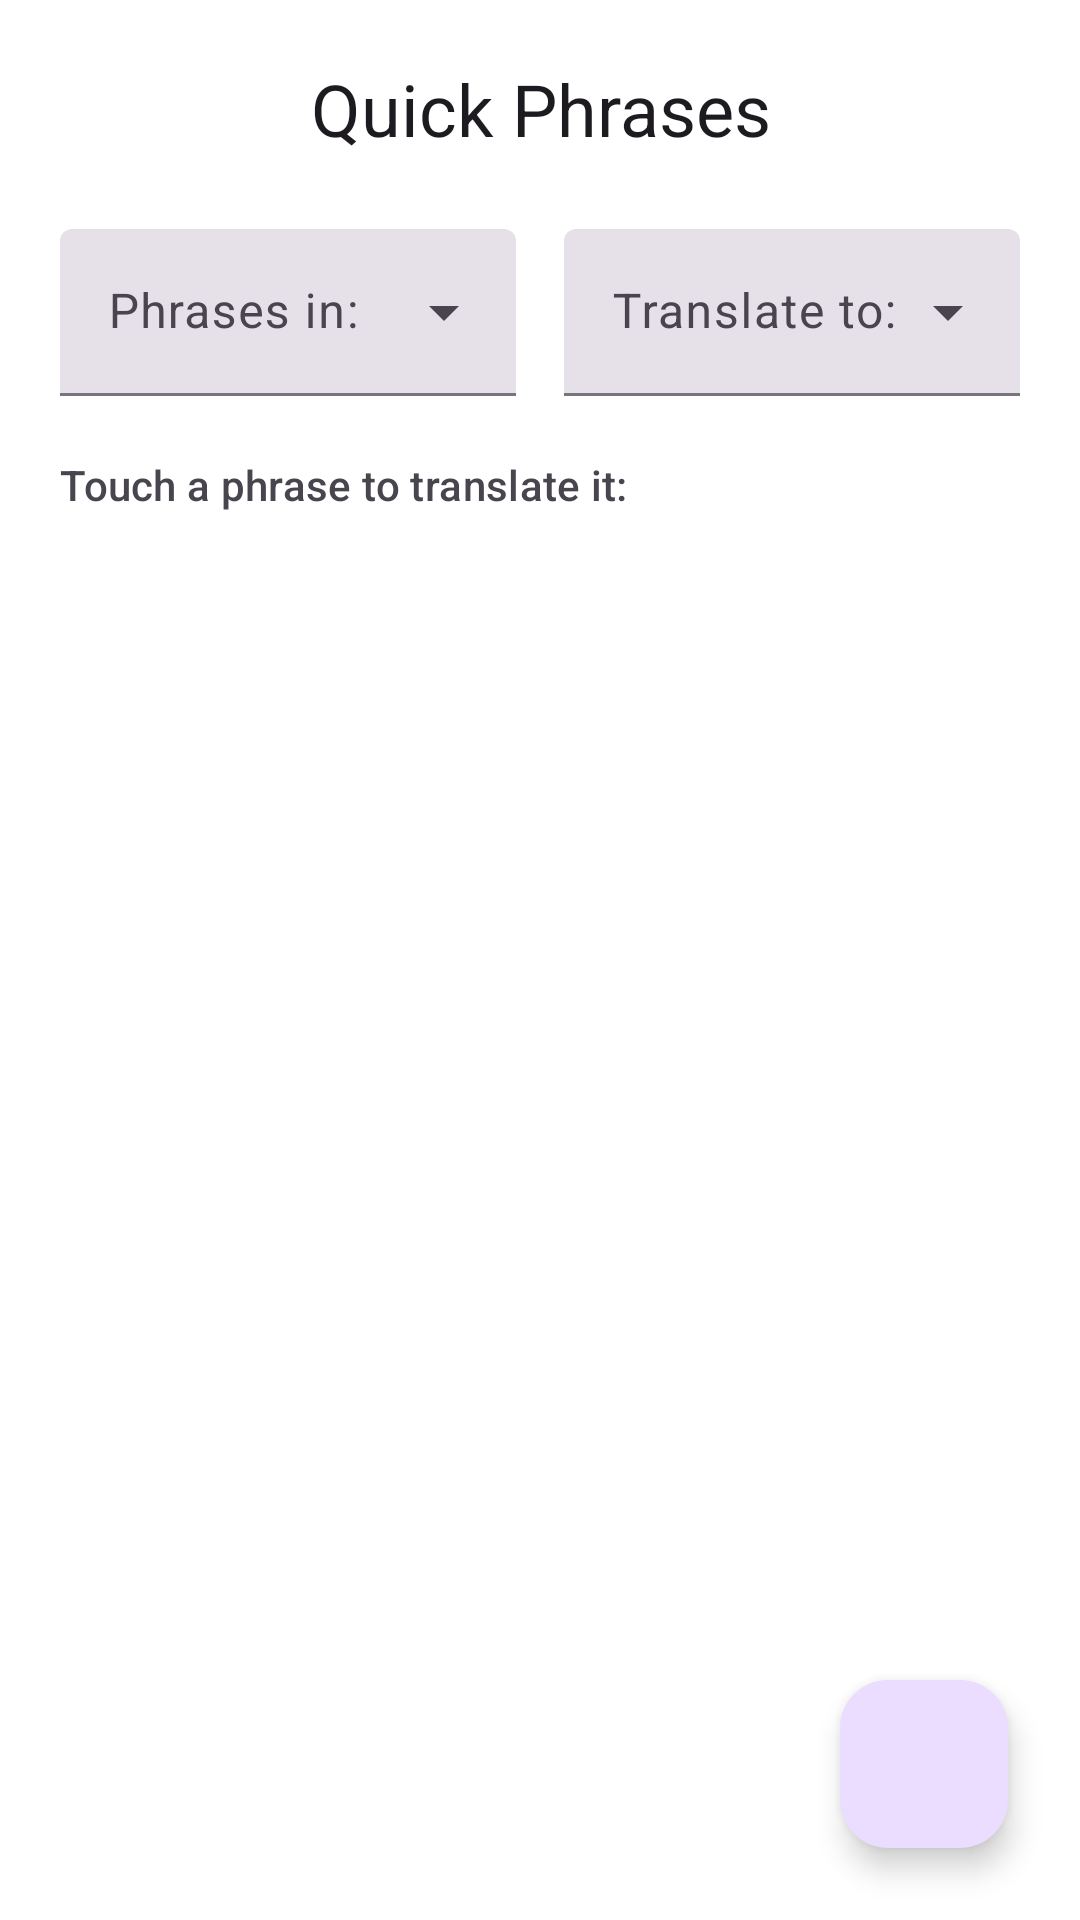

Here is an Android app screen rendered from its layout file. Give the layout XML and the strings, colors and styles it references.
<!-- AndroidManifest.xml: application theme Theme.DSSMV_ProjectDroid_1231562_1230985 -->
<!-- res/layout/fragment_phrases.xml -->
<?xml version="1.0" encoding="utf-8"?>
<androidx.coordinatorlayout.widget.CoordinatorLayout
        xmlns:android="http://schemas.android.com/apk/res/android"
        xmlns:app="http://schemas.android.com/apk/res-auto"
        xmlns:tools="http://schemas.android.com/tools"
        android:layout_width="match_parent"
        android:layout_height="match_parent"
        android:background="?attr/colorSurface">

    <LinearLayout
            android:layout_width="match_parent"
            android:layout_height="match_parent"
            android:orientation="vertical"
            android:padding="20dp"
            android:background="?attr/colorSurface"
            tools:context=".view.fragments.PhrasesFragment">

        <TextView
                android:layout_width="match_parent"
                android:layout_height="wrap_content"
                android:text="Quick Phrases"
                android:textAppearance="?attr/textAppearanceHeadlineSmall"
                android:gravity="center"
                android:textColor="?attr/colorOnSurface"
                android:layout_marginBottom="24dp" />

        <LinearLayout
                android:layout_width="match_parent"
                android:layout_height="wrap_content"
                android:orientation="horizontal"
                android:layout_marginBottom="20dp"
                android:baselineAligned="false">
            <com.google.android.material.textfield.TextInputLayout
                    android:id="@+id/menuSourceLanguage"
                    style="@style/Widget.Material3.TextInputLayout.FilledBox.ExposedDropdownMenu"
                    android:layout_width="0dp"
                    android:layout_height="wrap_content"
                    android:layout_weight="1"
                    android:layout_marginEnd="8dp"
                    android:hint="Phrases in:">
                <AutoCompleteTextView
                        android:id="@+id/autoCompleteSourceLanguage"
                        android:layout_width="match_parent"
                        android:layout_height="wrap_content"
                        android:inputType="none"
                        tools:ignore="LabelFor" />
            </com.google.android.material.textfield.TextInputLayout>

            <com.google.android.material.textfield.TextInputLayout
                    android:id="@+id/menuTargetLanguage"
                    style="@style/Widget.Material3.TextInputLayout.FilledBox.ExposedDropdownMenu"
                    android:layout_width="0dp"
                    android:layout_height="wrap_content"
                    android:layout_weight="1"
                    android:layout_marginStart="8dp"
                    android:hint="Translate to:">

                <AutoCompleteTextView
                        android:id="@+id/autoCompleteTargetLanguage"
                        android:layout_width="match_parent"
                        android:layout_height="wrap_content"
                        android:inputType="none"
                        tools:ignore="LabelFor" />
            </com.google.android.material.textfield.TextInputLayout>
        </LinearLayout>
        <com.google.android.material.card.MaterialCardView
                android:id="@+id/cardTranslation"
                android:layout_width="match_parent"
                android:layout_height="wrap_content"
                android:layout_marginBottom="16dp"
                android:visibility="gone"
                app:cardCornerRadius="16dp"
                app:cardElevation="4dp"
                app:cardBackgroundColor="?attr/colorSurfaceContainerHigh"
                app:strokeColor="?attr/colorOutline"
                app:strokeWidth="1dp">

            <LinearLayout
                    android:layout_width="match_parent"
                    android:layout_height="wrap_content"
                    android:orientation="vertical"
                    android:padding="16dp">

                <TextView
                        android:id="@+id/textOriginalPhrase"
                        android:layout_width="match_parent"
                        android:layout_height="wrap_content"
                        tools:text="Original phrase"
                        android:textAppearance="?attr/textAppearanceBodyLarge"
                        android:textColor="?attr/colorOnSurface"
                        android:textStyle="bold"
                        android:layout_marginBottom="8dp" />

                <com.google.android.material.divider.MaterialDivider
                        android:layout_width="match_parent"
                        android:layout_height="wrap_content"
                        android:layout_marginVertical="8dp"/>

                <TextView
                        android:id="@+id/textTranslatedPhrase"
                        android:layout_width="match_parent"
                        android:layout_height="wrap_content"
                        tools:text="Translated phrase"
                        android:textAppearance="?attr/textAppearanceBodyLarge"
                        android:textColor="?attr/colorPrimary"
                        android:textStyle="bold"
                        android:layout_marginBottom="12dp" />

                <com.google.android.material.button.MaterialButton
                        android:id="@+id/btnSpeakTranslation"
                        style="@style/Widget.Material3.Button.TonalButton"
                        android:layout_width="wrap_content"
                        android:layout_height="wrap_content"
                        android:text="Speak"
                        android:layout_gravity="end"/>

            </LinearLayout>
        </com.google.android.material.card.MaterialCardView>

        <TextView
                android:layout_width="match_parent"
                android:layout_height="wrap_content"
                android:text="Touch a phrase to translate it:"
                android:textAppearance="?attr/textAppearanceLabelLarge"
                android:textColor="?attr/colorOnSurfaceVariant"
                android:layout_marginBottom="8dp" />

        <androidx.recyclerview.widget.RecyclerView
                android:id="@+id/recyclerViewPhrases"
                android:layout_width="match_parent"
                android:layout_height="0dp"
                android:layout_weight="1"
                android:clipToPadding="false"
                android:paddingBottom="8dp" />

    </LinearLayout>
    <com.google.android.material.floatingactionbutton.FloatingActionButton
            android:id="@+id/fab_add_phrase"
            android:layout_width="wrap_content"
            android:layout_height="wrap_content"
            android:layout_gravity="bottom|end"
            android:layout_margin="24dp"
            app:srcCompat="@drawable/ic_add"
            android:contentDescription="Add personal phrase" />

</androidx.coordinatorlayout.widget.CoordinatorLayout>
<!-- resources referenced by this layout -->
<resources>
  <style name="Theme.DSSMV_ProjectDroid_1231562_1230985" parent="Theme.Material3.DayNight.NoActionBar">
          <item name="colorPrimary">@color/primary</item>
          <item name="colorOnPrimary">@color/onPrimary</item>
          <item name="colorSecondary">@color/secondary</item>
          <item name="colorOnSecondary">@color/onSecondary</item>
          <item name="android:colorBackground">@color/background</item>
          <item name="colorSurface">@color/surface</item>
          <item name="android:textColorPrimary">@color/textPrimary</item>
          <item name="android:textColorSecondary">@color/textSecondary</item>
          <item name="android:windowSplashScreenBackground">@color/primary</item>
          <item name="android:windowSplashScreenAnimatedIcon">@mipmap/ic_launcher_round</item>
      </style>
  <color name="primary">#006C67</color>
  <color name="onPrimary">#FFFFFF</color>
  <color name="secondary">#FFD166</color>
  <color name="onSecondary">#000000</color>
  <color name="background">#FAFAFA</color>
  <color name="surface">#FFFFFF</color>
  <color name="textPrimary">#212121</color>
  <color name="textSecondary">#757575</color>
</resources>
